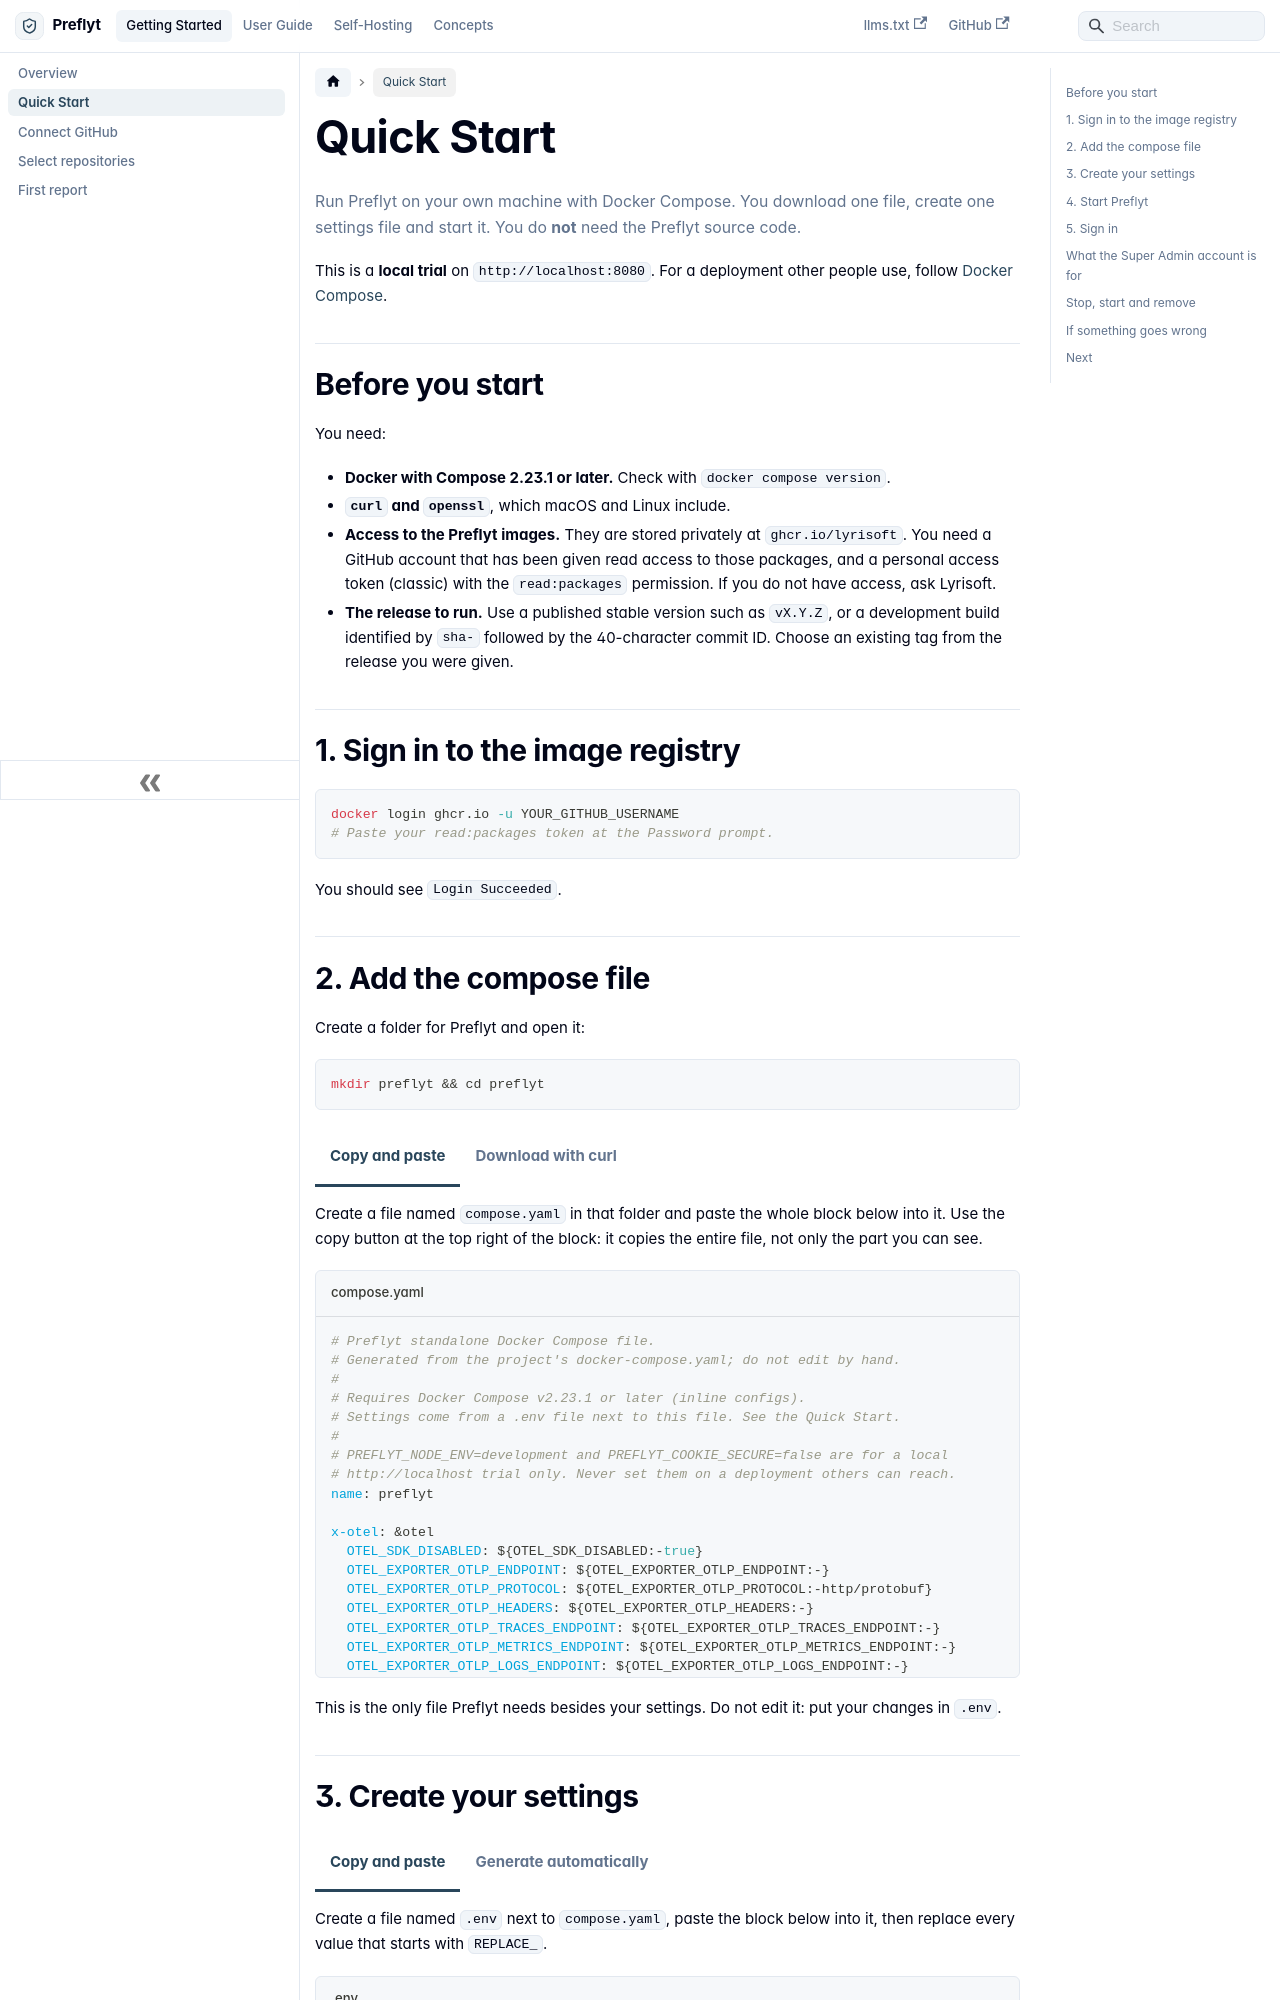

repository: lyrisoft/preflyt · page: getting-started/quick-start.html · generator: docusaurus

---
id: quick-start
title: Quick Start
sidebar_label: Quick Start
description: Run Preflyt on your machine with Docker Compose, with no source code needed.
---

import Tabs from '@theme/Tabs'
import TabItem from '@theme/TabItem'
import { CurlDownload } from '@site/src/components/Download'
import ComposeYaml from '../_generated/compose-yaml.md'
import EnvSnippet from '../_generated/env-local.md'

# Quick Start

Run Preflyt on your own machine with Docker Compose. You download one file, create one settings file and start it. You do **not** need the Preflyt source code.

This is a **local trial** on `http://localhost:8080`. For a deployment other people use, follow [Docker Compose](../self-hosting/docker-compose.md).

## Before you start

You need:

- **Docker with Compose 2.23.1 or later.** Check with `docker compose version`.
- **`curl` and `openssl`**, which macOS and Linux include.
- **Access to the Preflyt images.** They are stored privately at `ghcr.io/lyrisoft`. You need a GitHub account that has been given read access to those packages, and a personal access token (classic) with the `read:packages` permission. If you do not have access, ask Lyrisoft.
- **The release to run.** Use a published stable version such as `vX.Y.Z`, or a development build identified by `sha-` followed by the 40-character commit ID. Choose an existing tag from the release you were given.

## 1. Sign in to the image registry

```bash
docker login ghcr.io -u YOUR_GITHUB_USERNAME
# Paste your read:packages token at the Password prompt.
```

You should see `Login Succeeded`.

## 2. Add the compose file

Create a folder for Preflyt and open it:

```bash
mkdir preflyt && cd preflyt
```

<Tabs groupId="compose-source">
<TabItem value="copy" label="Copy and paste" default>

Create a file named `compose.yaml` in that folder and paste the whole block below into it. Use the copy button at the top right of the block: it copies the entire file, not only the part you can see.

<div className="long-code">
<ComposeYaml />
</div>

</TabItem>
<TabItem value="curl" label="Download with curl">

<CurlDownload file="compose.yaml" />

</TabItem>
</Tabs>

This is the only file Preflyt needs besides your settings. Do not edit it: put your changes in `.env`.
